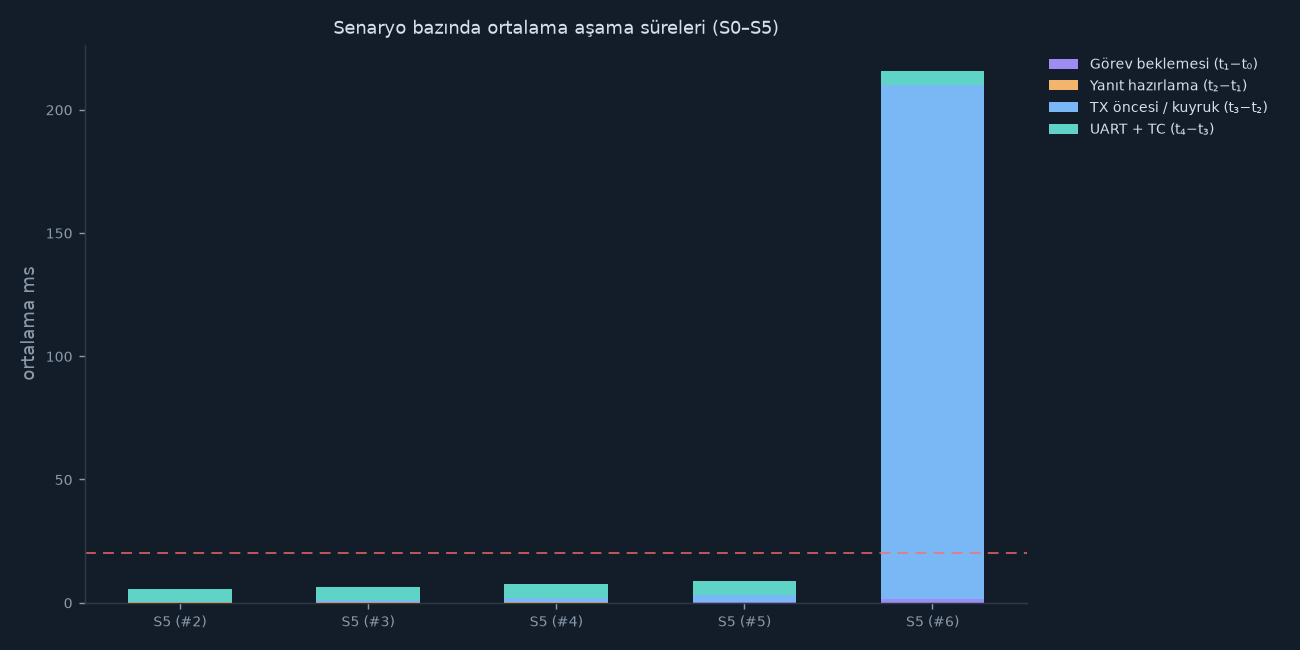

The data file committed next to this chart (first rows):
Senaryo, Oturum, Kaynak, Periyot, Yük, Başarılı, Ort. ms, Maks. ms, > 20 ms, Başarısız / kayıp, Ayar karttan doğrulandı, load_iter, stage1_mean_us, stage2_mean_us, stage3_mean_us, stage4_mean_us
S5, 2, kart, 100 ms, 0 ms, 40, 5.74, 7.47, 0, 0 / 0, 1, 0, 16.7, 82.8, 76.8, 5563
S5, 3, kart, 20 ms, 0 ms, 40, 6.50, 10.94, 0, 0 / 0, 1, 0, 17.3, 82.3, 835.9, 5563
S5, 4, kart, 10 ms, 0 ms, 40, 7.61, 11.38, 0, 0 / 0, 1, 0, 18.6, 83.2, 1946, 5563
S5, 5, kart, 10 ms, 2 ms, 40, 8.73, 13.41, 0, 0 / 0, 1, 15384, 243.5, 135.7, 2790, 5563
S5, 6, kart, 10 ms, 5 ms, 41, 215.6, 417.8, 41, 0 / 0, 1, 38442, 1363, 82.5, 208602, 5563
